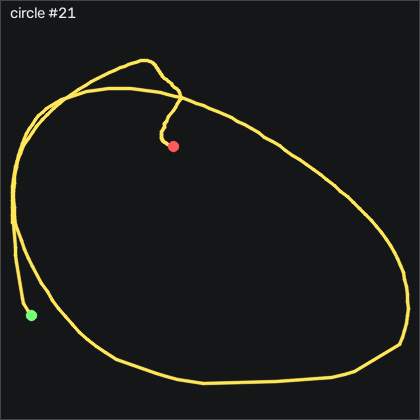

Values plotted in this chart, from the file beside it:
t_s, ax, ay, az, gx, gy, gz, seq
0.00000, -0.593, -0.746, -0.833, -49.62, -73.92, -91.14, 59307
0.02000, -0.499, -0.741, -0.804, -42.94, -80.11, -87.27, 59308
0.03000, -0.634, -0.793, -0.776, -31.3, -89.23, -77.24, 59309
0.08000, -0.824, -0.577, -0.815, -21.51, -135.1, -50.81, 59310
0.09000, -0.725, -0.67, -0.856, -17.36, -142.2, -64.92, 59311
0.1, -0.605, -0.713, -0.87, -13.31, -147.9, -75.56, 59312
0.13, -0.474, -0.7, -0.859, -10.69, -153, -75.02, 59313
0.14, -0.285, -0.646, -0.03100, -10.32, -8.68, -6.174, 59314
0.15, -0.286, -0.705, -0.773, -9.071, -149.2, -87.55, 59315
0.16, -0.3, -0.746, -0.77, -5.29, -145, -101.8, 59316
0.17, -0.299, -0.802, -0.762, -0.4123, -140, -112.5, 59317
0.18, -0.336, -0.86, -0.754, 5.228, -134.5, -118, 59318
0.19, -0.341, -0.887, -0.739, 10.65, -130.4, -118.1, 59319
0.2, -0.368, -0.883, -0.736, 15.32, -126.1, -112.1, 59320
0.21, -0.376, -0.877, -0.738, 18.64, -122.3, -101, 59321
0.22, -0.387, -0.863, -0.743, 21.45, -119, -89.44, 59322
0.23, -0.395, -0.845, -0.745, 24.43, -115.4, -81.02, 59323
0.239, -0.403, -0.828, -0.753, 28.28, -111.4, -77.15, 59324
0.25, -0.399, -0.807, -0.759, 32.48, -107.3, -79.07, 59325
0.26, -0.392, -0.809, -0.753, 36.75, -103.3, -85.2, 59326
0.27, -0.393, -0.823, -0.748, 40.84, -99.29, -93.43, 59327
0.28, -0.389, -0.839, -0.735, 45.07, -95.36, -100.8, 59328
0.29, -0.376, -0.87, -0.726, 49.22, -91.3, -106.1, 59329
0.3, -0.355, -0.923, -0.723, 53.55, -86.55, -110.7, 59330
0.31, -0.353, -0.999, -0.727, 58.7, -81.33, -114.2, 59331
0.32, -0.339, -1.067, -0.743, 65.32, -76.61, -115.5, 59332
0.33, -0.314, -1.116, -0.756, 73.37, -72.06, -113.2, 59333
0.34, -0.289, -1.146, -0.754, 81.93, -67.25, -107.7, 59334
0.35, -0.276, -1.151, -0.738, 90.68, -62.19, -100.2, 59335
0.36, -0.258, -1.132, -0.711, 99.19, -57.22, -92.45, 59336
0.369, -0.224, -1.117, -0.682, 106.2, -51.76, -86.14, 59337
0.38, -0.214, -1.108, -0.655, 112.2, -45.69, -82.97, 59338
0.39, -0.232, -1.105, -0.635, 117.4, -39.81, -83.64, 59339
0.4, -0.229, -1.091, -0.616, 121.9, -34.59, -85.87, 59340
0.409, -0.2, -1.079, -0.593, 125.8, -29.5, -87.79, 59341
0.42, -0.188, -1.08, -0.567, 129.4, -23.77, -88.73, 59342
0.43, -0.191, -1.089, -0.536, 132.8, -17.86, -90.08, 59343
0.44, -0.187, -1.099, -0.514, 135.5, -12.61, -91.42, 59344
0.45, -0.157, -1.114, -0.5, 137.8, -7.43, -91.45, 59345
0.46, -0.131, -1.116, -0.484, 140.3, -2.034, -87.39, 59346
0.47, -0.08200, -1.119, -0.457, 142.4, 3.729, -80.66, 59347
0.48, -0.05100, -1.124, -0.429, 143.4, 10.44, -72.39, 59348
0.49, -0.07600, -1.124, -0.396, 143.2, 17.3, -64.28, 59349
0.5, -0.109, -1.099, -0.371, 142.1, 22.6, -56.11, 59350
0.51, -0.113, -1.072, -0.356, 140.7, 26.6, -49.34, 59351
0.52, -0.07300, -1.056, -0.341, 138.7, 30.53, -45.32, 59352
0.53, -0.02900, -1.061, -0.331, 136.6, 35.31, -43.55, 59353
0.539, -0.03100, -1.077, -0.322, 134.8, 40.25, -44.25, 59354
0.55, -0.01600, -1.097, -0.325, 133.7, 44.16, -45.5, 59355
0.56, -0.04300, -1.098, -0.317, 133.8, 48.03, -45.47, 59356
0.57, -0.01900, -1.074, -0.308, 134, 50.86, -44.8, 59357
0.579, 0.00000, -1.036, -0.291, 133.9, 53.88, -41.3, 59358
0.59, 0.01500, -1.007, -0.286, 132.8, 56.75, -36.88, 59359
0.6, 0.04700, -0.981, -0.271, 131.1, 58.91, -34.8, 59360
0.61, 0.09600, -0.973, -0.248, 129.2, 61.56, -35.56, 59361
0.62, 0.112, -0.986, -0.221, 127.6, 64.92, -39.01, 59362
0.63, 0.157, -1.006, -0.187, 127.4, 68.3, -44.22, 59363
0.64, 0.124, -1.012, -0.161, 128.3, 72.91, -47.55, 59364
0.65, 0.09900, -1.014, -0.145, 129.8, 76.66, -47.48, 59365
0.66, 0.08000, -1.004, -0.147, 131.8, 80.04, -44.31, 59366
... 161 more rows
